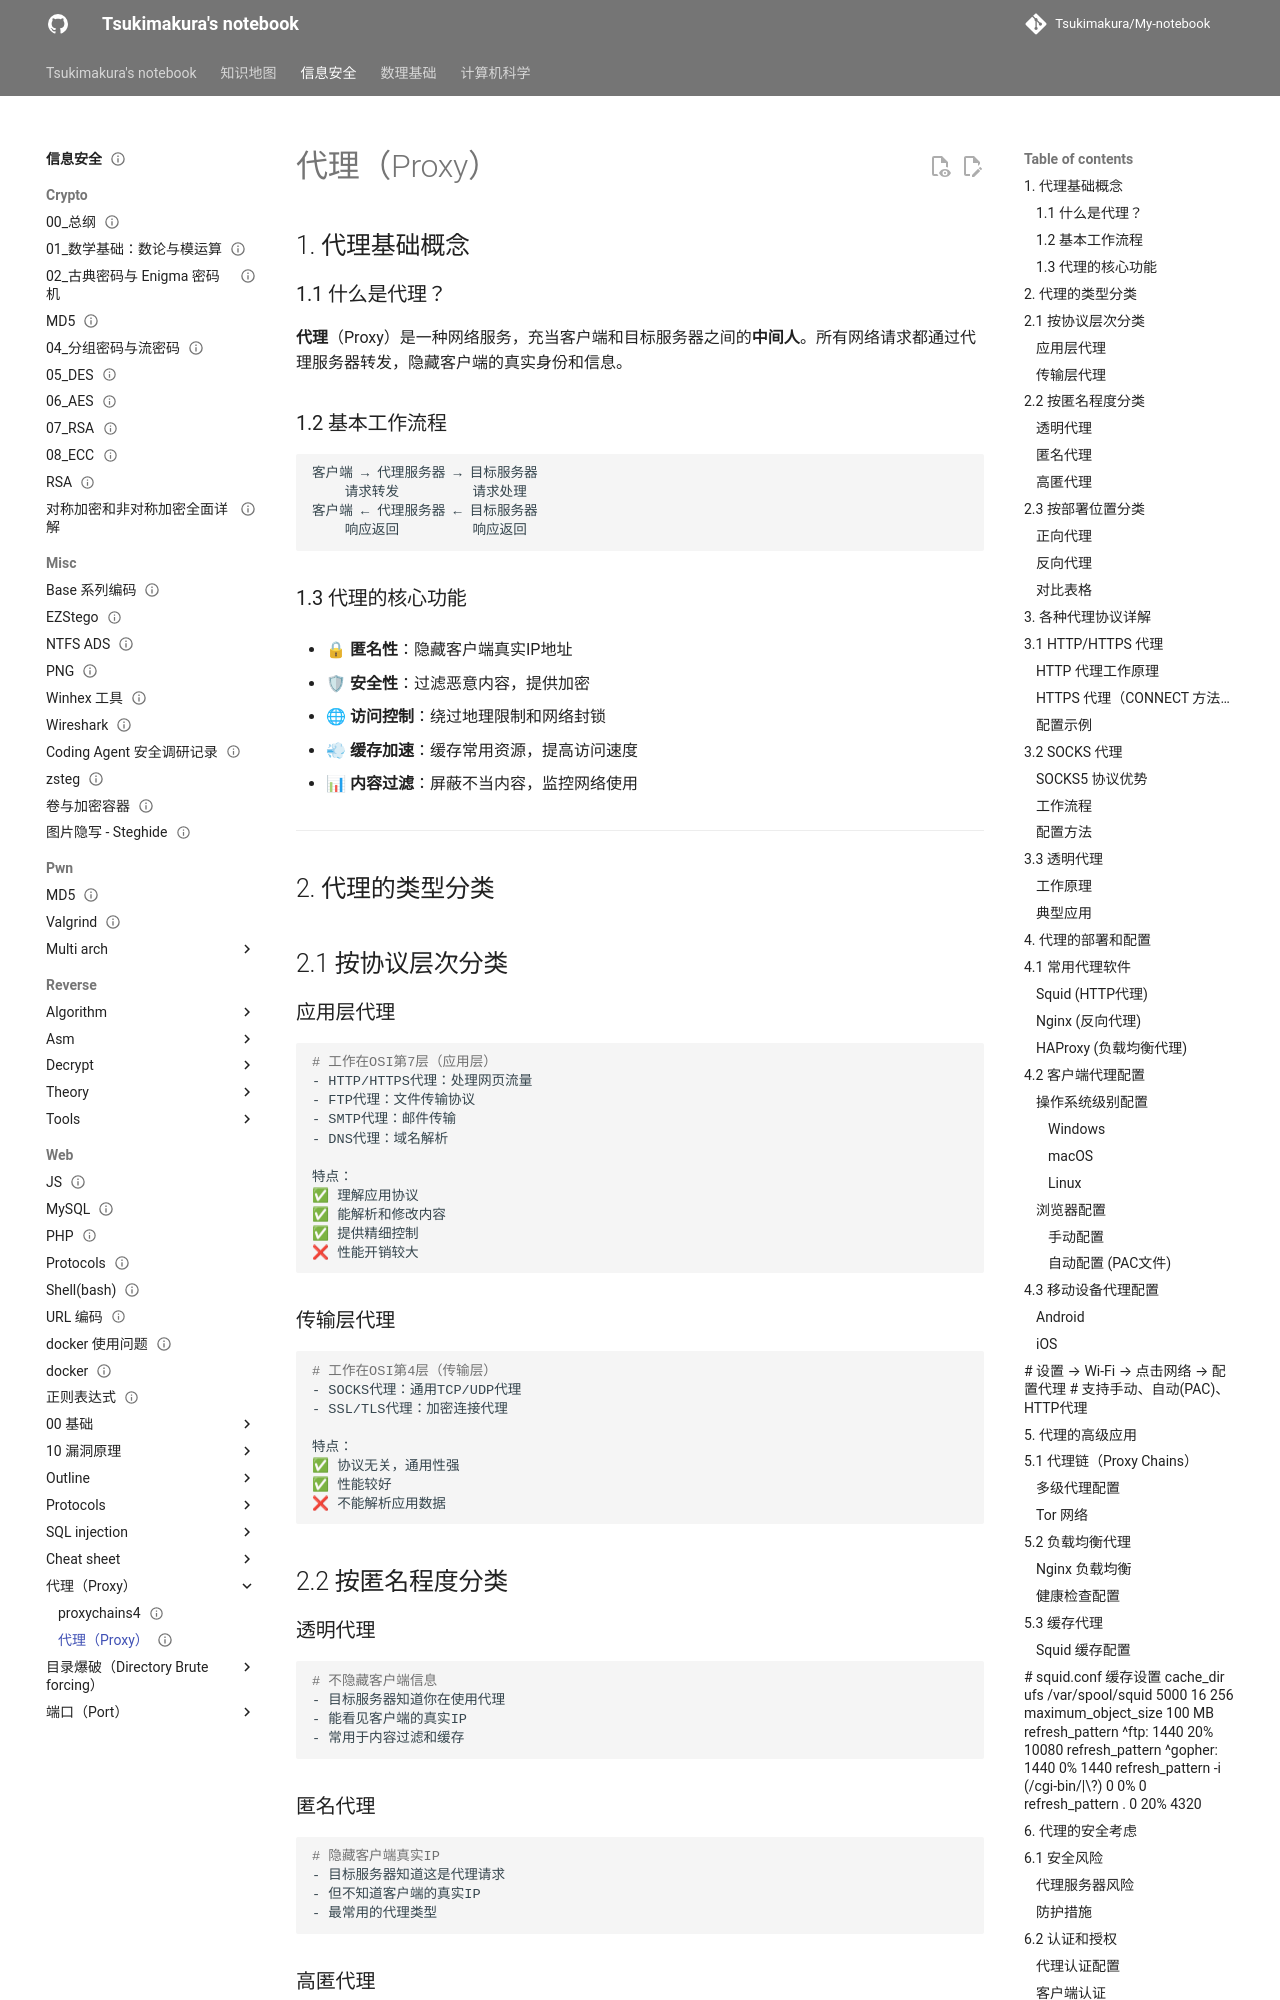

repository: Tsukimakura/My-notebook · page: 信息安全/web/代理（Proxy）/代理（Proxy）/index.html · generator: mkdocs

---
title: "代理（Proxy）"
status: draft
tags: [security]
created: null
updated: 2026-10-06
sources: []
---

# 代理（Proxy）

## 1. 代理基础概念

### 1.1 什么是代理？

**代理**（Proxy）是一种网络服务，充当客户端和目标服务器之间的**中间人**。所有网络请求都通过代理服务器转发，隐藏客户端的真实身份和信息。

### 1.2 基本工作流程

```text
客户端 → 代理服务器 → 目标服务器
    请求转发         请求处理
客户端 ← 代理服务器 ← 目标服务器
    响应返回         响应返回
```

### 1.3 代理的核心功能

- 🔒 **匿名性**：隐藏客户端真实IP地址

- 🛡 **安全性**：过滤恶意内容，提供加密

- 🌐 **访问控制**：绕过地理限制和网络封锁

- 💨 **缓存加速**：缓存常用资源，提高访问速度

- 📊 **内容过滤**：屏蔽不当内容，监控网络使用

---

## 2. 代理的类型分类

## 2.1 按协议层次分类

### 应用层代理

```bash
# 工作在OSI第7层（应用层）
- HTTP/HTTPS代理：处理网页流量
- FTP代理：文件传输协议
- SMTP代理：邮件传输
- DNS代理：域名解析

特点：
✅ 理解应用协议
✅ 能解析和修改内容
✅ 提供精细控制
❌ 性能开销较大
```

### 传输层代理

```bash
# 工作在OSI第4层（传输层）
- SOCKS代理：通用TCP/UDP代理
- SSL/TLS代理：加密连接代理

特点：
✅ 协议无关，通用性强
✅ 性能较好
❌ 不能解析应用数据
```

## 2.2 按匿名程度分类

### 透明代理

```bash
# 不隐藏客户端信息
- 目标服务器知道你在使用代理
- 能看见客户端的真实IP
- 常用于内容过滤和缓存
```

### 匿名代理

```bash
# 隐藏客户端真实IP
- 目标服务器知道这是代理请求
- 但不知道客户端的真实IP
- 最常用的代理类型
```

### 高匿代理

```bash
# 完全隐藏代理特征
- 目标服务器认为代理就是真实客户端
- 无法检测到代理的使用
- 提供最高级别的匿名性
```

## 2.3 按部署位置分类

### 正向代理

```bash
# 代表客户端访问服务器
- 位于客户端网络中
- 客户端主动配置使用
- 用于访问外部资源
- 典型应用：企业上网代理、翻墙代理
```
